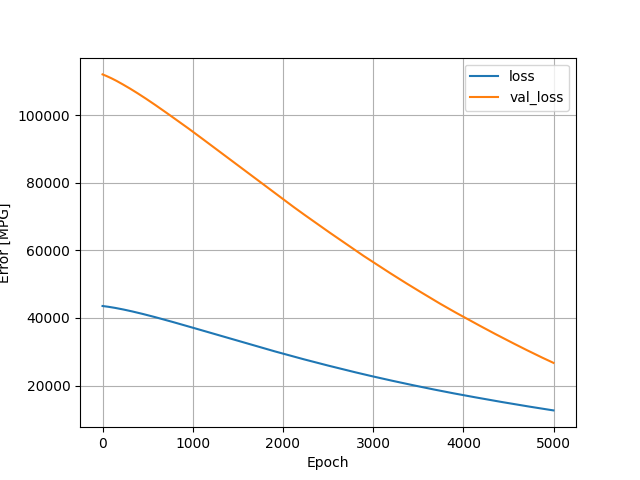

The table this chart was drawn from, first rows:
, loss, val_loss, epoch
0, 43530, 112009, 0
1, 43527, 111999, 1
2, 43524, 111989, 2
3, 43520, 111979, 3
4, 43517, 111968, 4
5, 43514, 111958, 5
6, 43511, 111948, 6
7, 43508, 111938, 7
8, 43505, 111927, 8
9, 43502, 111917, 9
10, 43498, 111906, 10
11, 43495, 111896, 11
12, 43492, 111885, 12
13, 43489, 111875, 13
14, 43485, 111864, 14
15, 43482, 111854, 15
16, 43479, 111843, 16
17, 43475, 111833, 17
18, 43472, 111822, 18
19, 43469, 111811, 19
20, 43465, 111800, 20
21, 43462, 111790, 21
22, 43458, 111779, 22
23, 43455, 111768, 23
24, 43452, 111757, 24
25, 43448, 111746, 25
26, 43445, 111735, 26
27, 43441, 111724, 27
28, 43438, 111712, 28
29, 43434, 111701, 29
30, 43431, 111690, 30
31, 43427, 111679, 31
32, 43424, 111667, 32
33, 43420, 111656, 33
34, 43416, 111645, 34
35, 43413, 111633, 35
36, 43409, 111622, 36
37, 43406, 111611, 37
38, 43402, 111599, 38
39, 43398, 111588, 39
40, 43395, 111576, 40
41, 43391, 111565, 41
42, 43387, 111553, 42
43, 43383, 111542, 43
44, 43380, 111530, 44
45, 43376, 111519, 45
46, 43372, 111507, 46
47, 43368, 111495, 47
48, 43365, 111483, 48
49, 43361, 111471, 49
50, 43357, 111460, 50
51, 43353, 111448, 51
52, 43349, 111436, 52
53, 43346, 111424, 53
54, 43342, 111412, 54
55, 43338, 111400, 55
56, 43334, 111388, 56
57, 43330, 111376, 57
58, 43326, 111364, 58
59, 43322, 111352, 59
... 4,940 more rows
